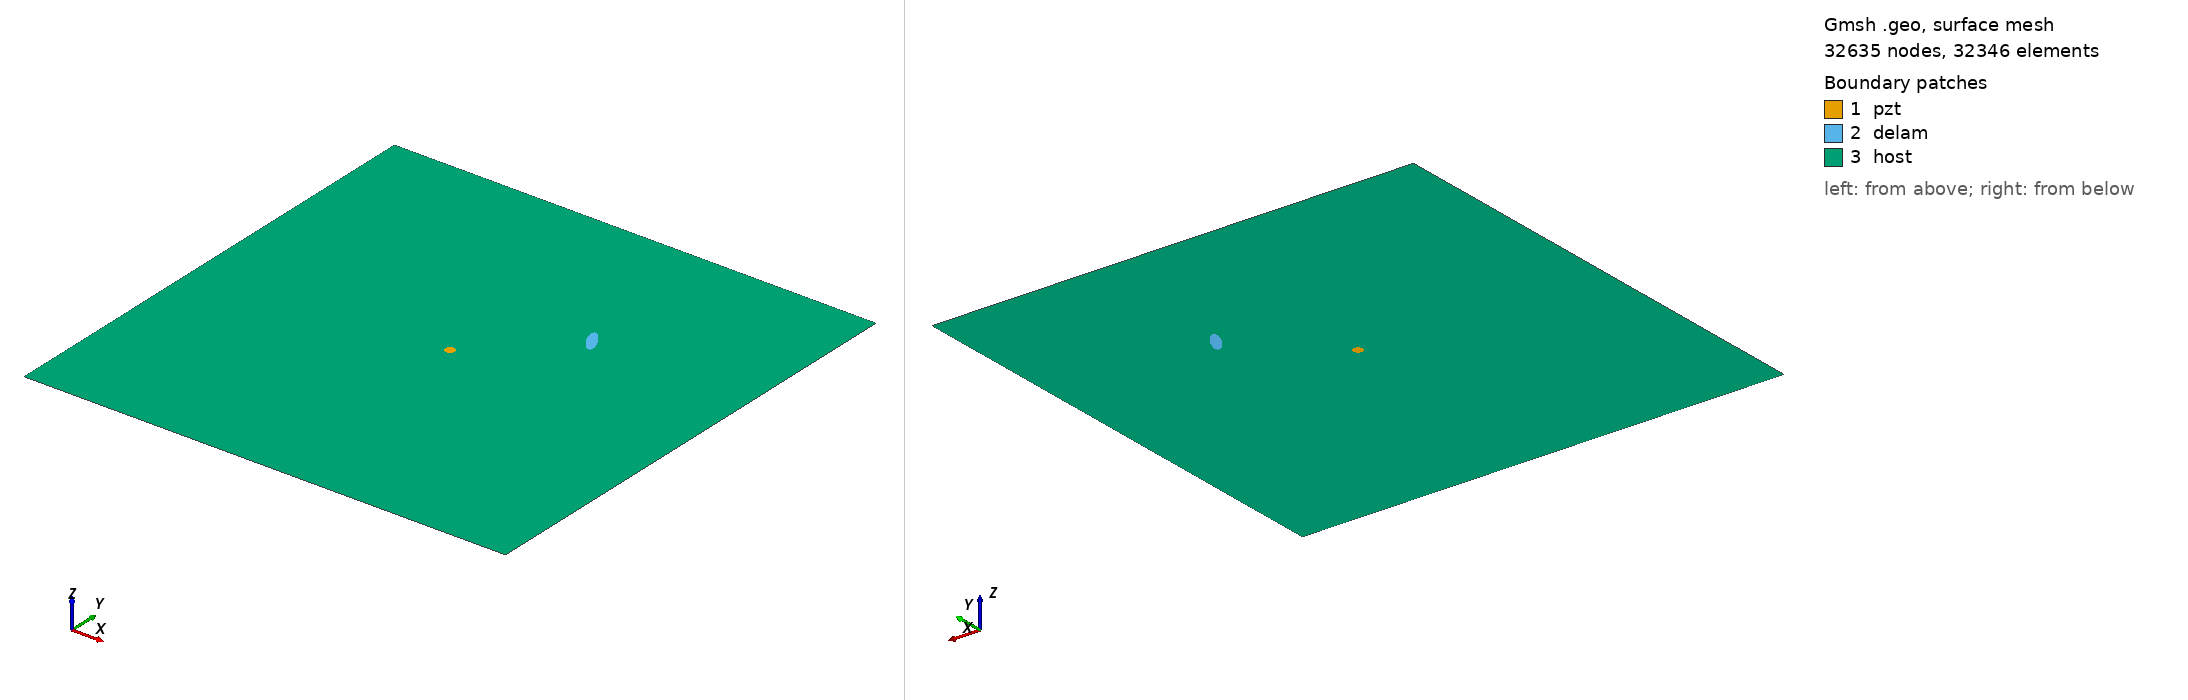

Gmsh geometry script, surface-meshed: 32635 nodes, 32346 surface elements. Boundary patches (legend numbers): 1 pzt, 2 delam, 3 host. Left view from above one corner, right view from below the opposite corner. Legend entries are the model's physical surfaces. The drawing asked Gmsh for element sizes between 1% and 20% of the model's largest extent; the script's own settings can give other sizes.

=== m2_125_delam1_position_no_67_a_15mm_b_5mm_angle_120.geo (drawn) ===
SetFactory("OpenCASCADE");
L=0.500000; 
W=0.500000; 
a=0.015000; 
b=0.005000; 
x=0.333333; 
y=0.333333; 
alpha=0.666667 *Pi; 
r=0.005000; 
xpzt=0.250000; 
ypzt=0.250000; 
//+
Point(1) = {0, 0, 0, 1.0};
//+
Point(2) = {L, 0, 0, 1.0};
//+
Point(3) = {L, W, 0, 1.0};
//+
Point(4) = {0, W, 0, 1.0};
//+
Line(1) = {1, 2};
//+
Line(2) = {2, 3};
//+
Line(3) = {3, 4};
//+
Line(4) = {4, 1};
//+
Circle(5) = {xpzt, ypzt, -0, r, 0, 2*Pi};
//+
Ellipse(6) = {x, y, -0, a, b, 0, 2*Pi};
//+
Rotate {{0, 0, 1}, {x, y, 0}, alpha} {
  Curve{6}; 
}
//+
Curve Loop(1) = {4, 1, 2, 3};
//+
Curve Loop(2) = {6};
//+
Curve Loop(3) = {5};
//+
Curve Loop(4) = {6};
//+
Curve Loop(5) = {5};
//+
Plane Surface(1) = {5};
//+
Plane Surface(2) = {4};
//+
Plane Surface(3) = {1, 2, 3};
//+
Point(9) = {xpzt, ypzt, 0, 1.0};
//+
Point{9} In Surface {1};// mesh node at centre of pzt
//+
Physical Surface("pzt") = {1};
//+
Physical Surface("delam") = {2};
//+
Physical Surface("host") = {3};

Mesh.Algorithm = 6; // Frontal
Mesh.CharacteristicLengthFactor = 0.070000;
Mesh.CharacteristicLengthMin = 0.001000;
Mesh.CharacteristicLengthMax = 0.200000;
Mesh.RecombineAll = 1; // Apply recombination algorithm
Mesh.SubdivisionAlgorithm = 1; // 1: all quadrangles
Mesh.Smoothing = 1;
